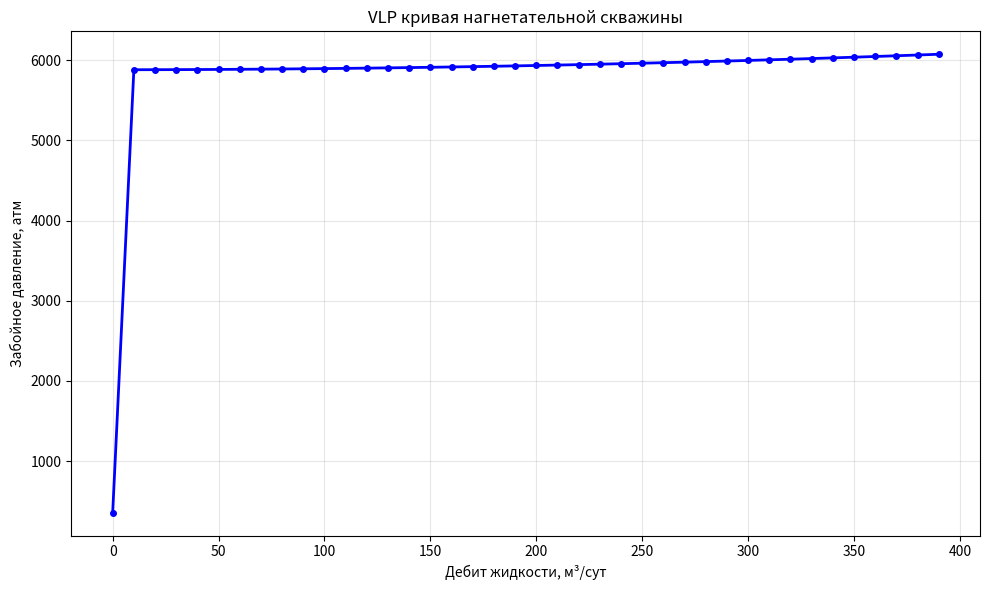

This figure's Python source:
import math
import json
import numpy as np
import matplotlib.pyplot as plt
from scipy.optimize import fsolve


class WellInjector: #модель скважины
    def __init__(self, params): #параметры из входных данных
        self.gamma_water = params["gamma_water"]
        self.md_vdp = params["md_vdp"]
        self.d_tub = params["d_tub"]
        self.angle = params["angle"]
        self.roughness = params["roughness"]
        self.p_wh = params["p_wh"]
        self.t_wh = params["t_wh"]
        self.temp_grad = params["temp_grad"]

        #физ. константы
        self.g = 9.81
        self.rho_water_ref = 1000
        self.p_atm = 1.01325

    def rho_water(self):
        return self.gamma_water * self.rho_water_ref

    def temperature_profile(self, depth):
        return self.t_wh + (depth / 100) * self.temp_grad

    def pressure_gradient(self, p, t, q_liq, depth_step=1):
        rho = self.rho_water()
        theta_rad = math.radians(self.angle)
        a_tub = math.pi * (self.d_tub / 2) ** 2

        if q_liq > 0:
            v = q_liq / (86400 * a_tub)
            mu_water = 0.001
            re = rho * v * self.d_tub / mu_water

            if re > 0:
                f = self._moody_friction_factor(re)
            else:
                f = 0.04
        else:
            v = 0
            f = 0

        dp_grav = rho * self.g * math.sin(theta_rad) * depth_step
        dp_fric = f * (depth_step / self.d_tub) * (rho * v ** 2 / 2) if q_liq > 0 else 0

        return dp_grav + dp_fric

    def _moody_friction_factor(self, re):
        rel_roughness = self.roughness / self.d_tub
        f = 0.02

        def colebrook_equation(f_guess):
            return 1 / math.sqrt(f_guess) + 2 * math.log10(rel_roughness / 3.7 + 2.51 / (re * math.sqrt(f_guess)))

        try:
            f_solution = fsolve(colebrook_equation, f)[0]
            return max(f_solution, 0.005)
        except:
            return 0.02

    def calculate_bottomhole_pressure(self, q_liq, n_steps=100):
        if q_liq == 0:
            rho = self.rho_water()
            theta_rad = math.radians(self.angle)
            p_hydrostatic = rho * self.g * self.md_vdp * math.sin(theta_rad) / 101325
            return self.p_wh + p_hydrostatic

        depth_step = self.md_vdp / n_steps
        p_current = self.p_wh * 101325

        for i in range(n_steps):
            depth = (i + 0.5) * depth_step
            t_current = self.temperature_profile(depth)
            dp_dz = self.pressure_gradient(p_current / 101325, t_current, q_liq, depth_step)
            delta_p = dp_dz * depth_step
            p_current += delta_p

        return p_current / 101325


def plot_vlp_curve(q_liq_range, p_wf_results):
    """Построение графика VLP кривой"""
    plt.figure(figsize=(10, 6))
    plt.plot(q_liq_range, p_wf_results, 'b-', linewidth=2, marker='o', markersize=4)
    plt.xlabel('Дебит жидкости, м³/сут')
    plt.ylabel('Забойное давление, атм')
    plt.title('VLP кривая нагнетательной скважины')
    plt.grid(True, alpha=0.3)
    plt.tight_layout()
    plt.savefig('vlp_curve.png', dpi=300, bbox_inches='tight')
    plt.show()


def main():
    # Исходные данные
    input_params = {
        "gamma_water": 0.9867268896045713,
        "md_vdp": 2455.488558489585,
        "d_tub": 0.0674409981763102,
        "angle": 88.13841355675822,
        "roughness": 0.00020568635171041642,
        "p_wh": 123.89930690558487,
        "t_wh": 22.75053527076139,
        "temp_grad": 2.1742238941017424
    }

    # Создаем объект скважины
    well = WellInjector(input_params)

    # Диапазон дебитов
    q_liq_range = list(range(0, 400, 10))

    # Расчет забойных давлений
    p_wf_results = []

    print("Расчет VLP для нагнетательной скважины:")
    print("Дебит (м³/сут) | Забойное давление (атм)")
    print("-" * 40)

    for q_liq in q_liq_range:
        p_wf = well.calculate_bottomhole_pressure(q_liq)
        p_wf_results.append(p_wf)
        print(f"{q_liq:12} | {p_wf:20.4f}")

    # Сохранение результатов
    output_data = {
        "q_liq": q_liq_range,
        "p_wf": p_wf_results
    }

    with open("output.json", "w") as f:
        json.dump(output_data, f, indent=2)

    # Построение графика
    plot_vlp_curve(q_liq_range, p_wf_results)
    plt.grid()
    print("\nРезультаты сохранены в файл output.json")
    print("График сохранен в файл vlp_curve.png")


if __name__ == "__main__":
    main()
